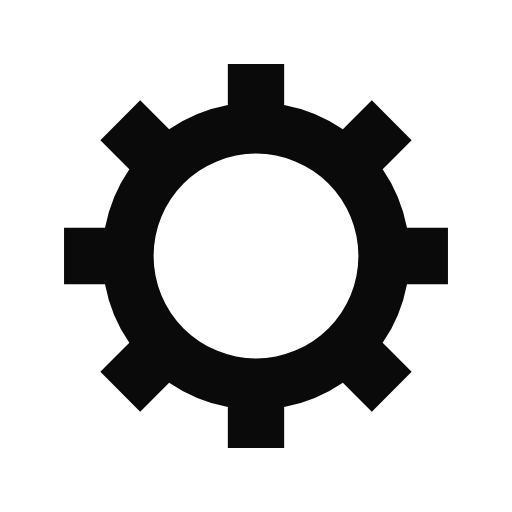
t = 0.00 s
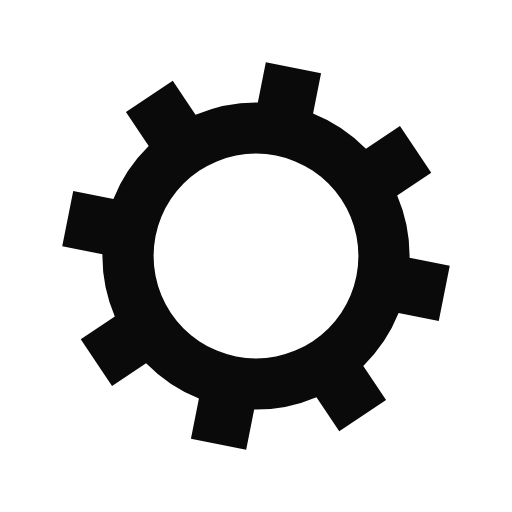
t = 0.13 s
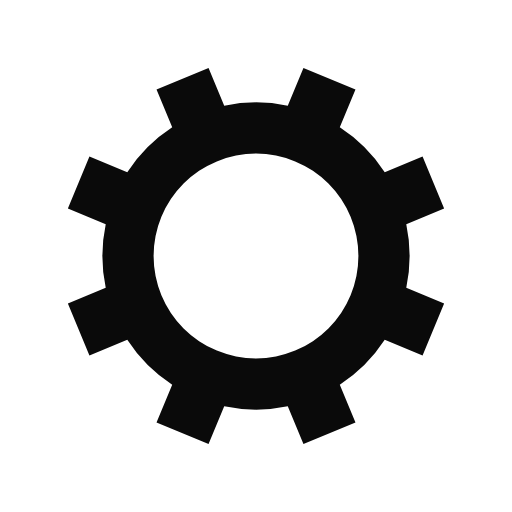
t = 0.25 s
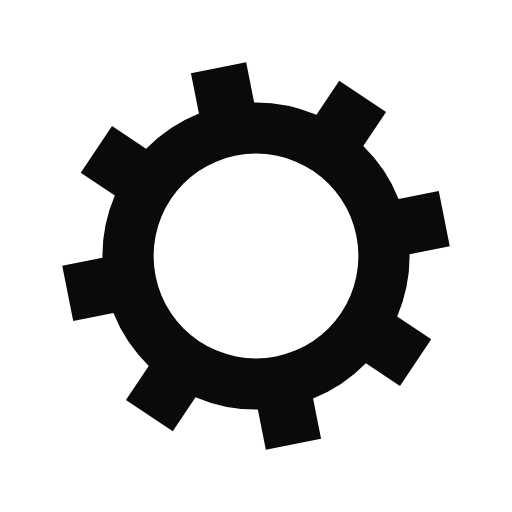
t = 0.38 s

The animated SVG that drew these frames (rendered in a browser with its animation timeline set to each time). Animation: 1 SMIL element (animateTransform=1); one cycle of 0.50 s, repeats indefinitely.

<?xml version="1.0" encoding="utf-8"?>
<svg xmlns="http://www.w3.org/2000/svg" xmlns:xlink="http://www.w3.org/1999/xlink" style="margin: auto; background: none; display: block; shape-rendering: auto;" width="100px" height="100px" viewBox="0 0 100 100" preserveAspectRatio="xMidYMid">
<g transform="translate(50 50)">
<g transform="rotate(23.9484)">
<animateTransform attributeName="transform" type="rotate" values="0;45" keyTimes="0;1" dur="0.5s" repeatCount="indefinite"></animateTransform><path d="M29.491524206117255 -5.5 L37.491524206117255 -5.5 L37.491524206117255 5.5 L29.491524206117255 5.5 A30 30 0 0 1 24.742744050198738 16.964569457146712 L24.742744050198738 16.964569457146712 L30.399598299691117 22.621423706639092 L22.621423706639096 30.399598299691114 L16.964569457146716 24.742744050198734 A30 30 0 0 1 5.5 29.491524206117255 L5.5 29.491524206117255 L5.5 37.491524206117255 L-5.499999999999997 37.491524206117255 L-5.499999999999997 29.491524206117255 A30 30 0 0 1 -16.964569457146705 24.742744050198738 L-16.964569457146705 24.742744050198738 L-22.621423706639085 30.399598299691117 L-30.399598299691117 22.621423706639092 L-24.742744050198738 16.964569457146712 A30 30 0 0 1 -29.491524206117255 5.500000000000009 L-29.491524206117255 5.500000000000009 L-37.491524206117255 5.50000000000001 L-37.491524206117255 -5.500000000000001 L-29.491524206117255 -5.500000000000002 A30 30 0 0 1 -24.742744050198738 -16.964569457146705 L-24.742744050198738 -16.964569457146705 L-30.399598299691117 -22.621423706639085 L-22.621423706639092 -30.399598299691117 L-16.964569457146712 -24.742744050198738 A30 30 0 0 1 -5.500000000000011 -29.491524206117255 L-5.500000000000011 -29.491524206117255 L-5.500000000000012 -37.491524206117255 L5.499999999999998 -37.491524206117255 L5.5 -29.491524206117255 A30 30 0 0 1 16.964569457146702 -24.74274405019874 L16.964569457146702 -24.74274405019874 L22.62142370663908 -30.39959829969112 L30.399598299691117 -22.6214237066391 L24.742744050198738 -16.964569457146716 A30 30 0 0 1 29.491524206117255 -5.500000000000013 M0 -20A20 20 0 1 0 0 20 A20 20 0 1 0 0 -20" fill="#0a0a0a"></path></g></g>
<!-- [ldio] generated by https://loading.io/ --></svg>
